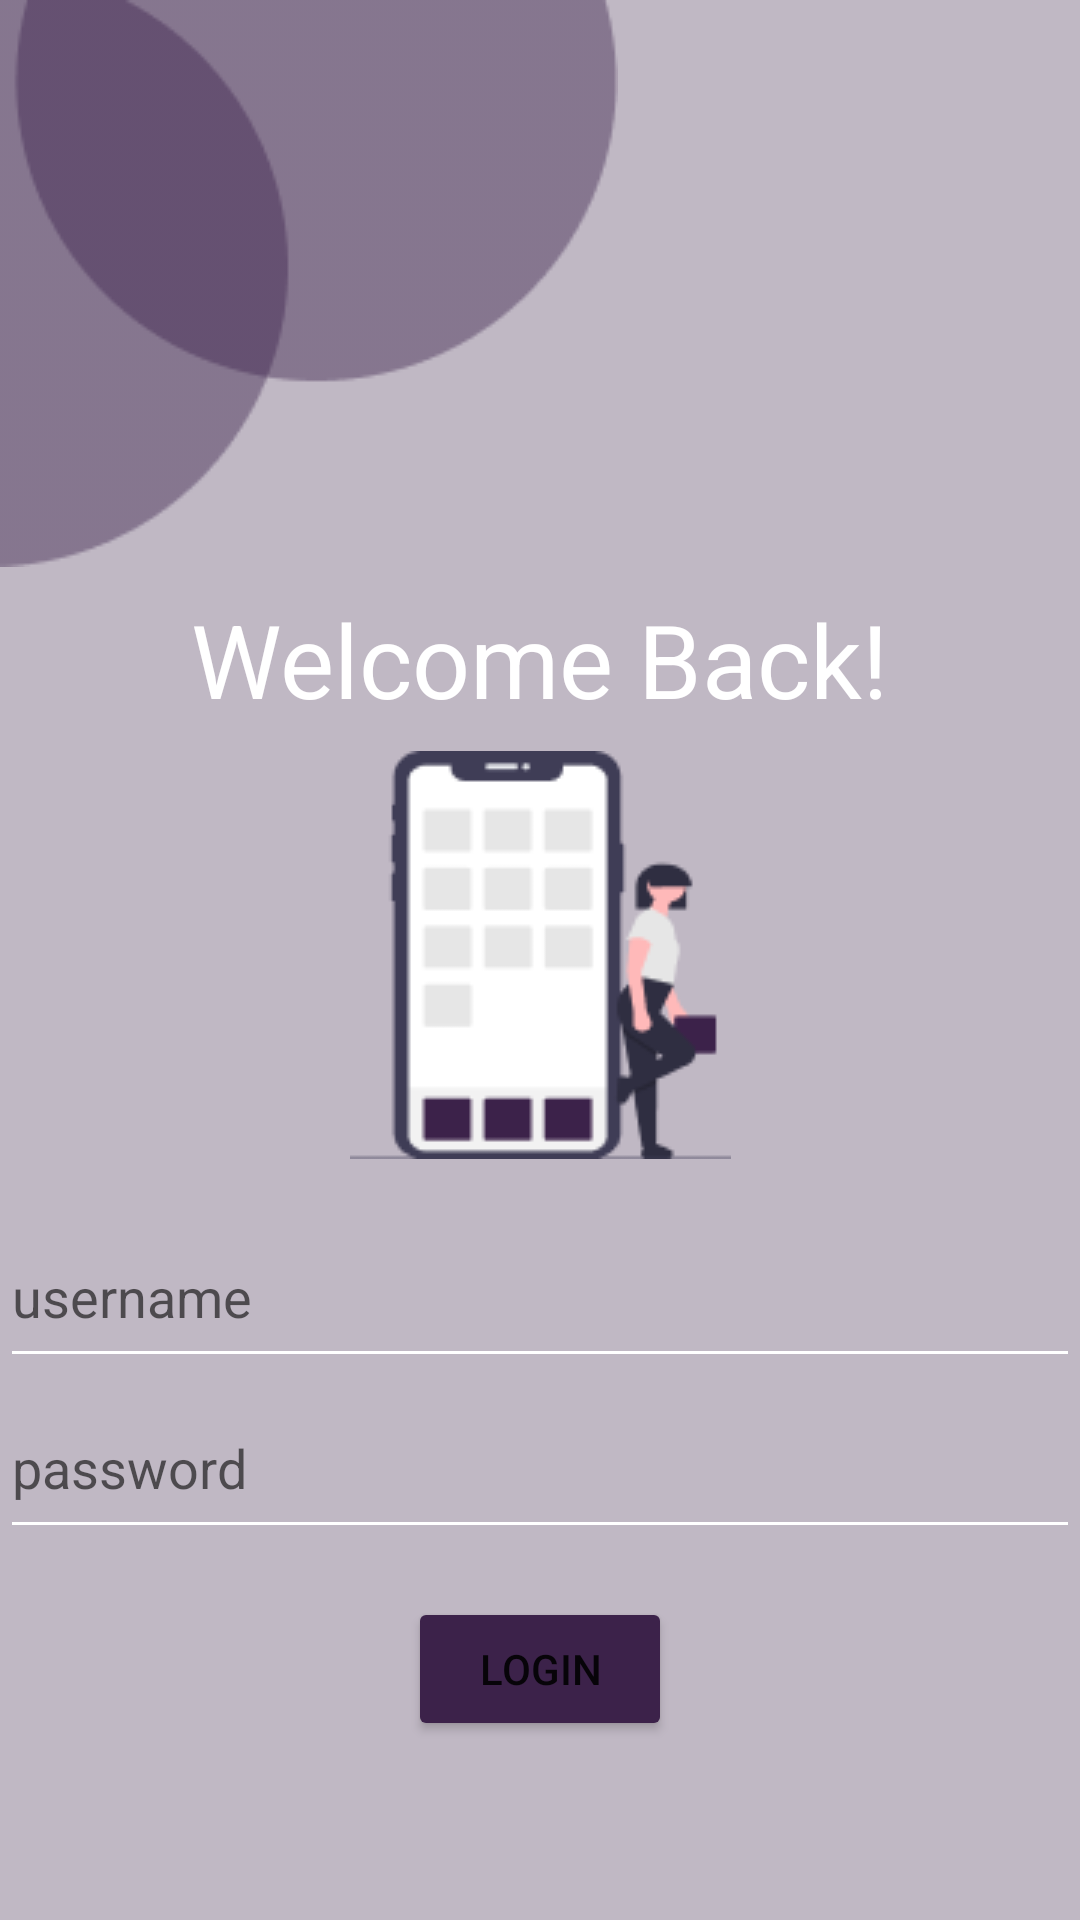

Write the Android layout XML for this screen, with the resource values it uses.
<!-- AndroidManifest.xml: application theme Theme.AlmariTest -->
<!-- res/layout/activity_login.xml -->
<?xml version="1.0" encoding="utf-8"?>
<androidx.constraintlayout.widget.ConstraintLayout xmlns:android="http://schemas.android.com/apk/res/android"
    xmlns:app="http://schemas.android.com/apk/res-auto"
    xmlns:tools="http://schemas.android.com/tools"
    android:layout_width="match_parent"
    android:layout_height="match_parent"
    android:background="@color/light_purple"
    android:backgroundTint="@color/light_purple"
    tools:context=".LoginActivity">

    <ImageView
        android:id="@+id/imageView1"
        android:layout_width="wrap_content"
        android:layout_height="wrap_content"
        android:contentDescription="@string/shape"
        android:src="@drawable/shape"
        app:layout_constraintStart_toStartOf="parent"
        app:layout_constraintTop_toTopOf="parent" />

    <TextView
        android:id="@+id/welcome"
        android:layout_width="wrap_content"
        android:layout_height="wrap_content"
        android:layout_marginTop="8dp"
        android:text="@string/welcome_back"
        android:textAppearance="@style/TextAppearance.AppCompat.Display1"
        android:textColor="@color/white"
        app:layout_constraintEnd_toEndOf="parent"
        app:layout_constraintStart_toStartOf="parent"
        app:layout_constraintTop_toBottomOf="@id/imageView1" />

    <ImageView
        android:id="@+id/imageView2"
        android:layout_width="wrap_content"
        android:layout_height="wrap_content"
        android:layout_marginTop="8dp"
        android:contentDescription="@string/shape"
        android:src="@drawable/undraw_home_screen_4n7s"
        app:layout_constraintEnd_toEndOf="parent"
        app:layout_constraintStart_toStartOf="parent"
        app:layout_constraintTop_toBottomOf="@+id/welcome" />

    <LinearLayout
        android:id="@+id/linLayout"
        android:layout_width="match_parent"
        android:layout_height="wrap_content"
        android:layout_marginTop="16dp"
        android:orientation="vertical"
        app:layout_constraintEnd_toEndOf="parent"
        app:layout_constraintStart_toStartOf="parent"
        app:layout_constraintTop_toBottomOf="@+id/imageView2">

        <EditText
            android:id="@+id/uname"
            android:layout_width="match_parent"
            android:layout_height="57dp"
            android:backgroundTint="@color/white"
            android:hint="@string/username"
            android:inputType=""
            app:shapeAppearanceOverlay="@style/cornerRound" />

        <EditText
            android:id="@+id/pw"
            android:layout_width="match_parent"
            android:layout_height="57dp"
            android:backgroundTint="@color/white"
            android:hint="@string/password"
            android:inputType="textPassword"
            app:shapeAppearanceOverlay="@style/cornerRound" />
    </LinearLayout>

    <Button
        android:id="@+id/loginBtn"
        android:layout_width="wrap_content"
        android:layout_height="wrap_content"
        android:layout_marginTop="16dp"
        android:backgroundTint="@color/purple"
        android:text="@string/login"
        app:layout_constraintEnd_toEndOf="parent"
        app:layout_constraintStart_toStartOf="parent"
        app:layout_constraintTop_toBottomOf="@+id/linLayout"
        app:shapeAppearanceOverlay="@style/cornerRound" />

</androidx.constraintlayout.widget.ConstraintLayout>
<!-- resources referenced by this layout -->
<resources>
  <color name="light_purple">#913C224A</color>
  <color name="purple">#3C224A</color>
  <color name="white">#FFFFFFFF</color>
  <!-- drawable shape: png bitmap (drawable, 3548 bytes) -->
  <!-- drawable undraw_home_screen_4n7s: png bitmap (drawable, 4061 bytes) -->
  <string name="login">login</string>
  <string name="password">password</string>
  <string name="shape">shape</string>
  <string name="username">username</string>
  <string name="welcome_back">Welcome Back!</string>
  <style name="cornerRound">
          <item name="cornerFamily">rounded</item>
  
          <item name="cornerSize">50%</item>
      </style>
  <style name="Theme.AlmariTest" parent="Theme.MaterialComponents.DayNight.NoActionBar">
          
          <item name="colorPrimary">@color/light_purple</item>
          <item name="colorPrimaryVariant">@color/purple</item>
          <item name="colorOnPrimary">@color/white</item>
          
          <item name="colorSecondary">@color/purple_200</item>
          <item name="colorSecondaryVariant">@color/purple</item>
          <item name="colorOnSecondary">@color/white</item>
          
          <item name="android:statusBarColor" tools:targetApi="l">?attr/colorPrimaryVariant</item>
          
      </style>
  <color name="purple_200">#FFBB86FC</color>
</resources>
